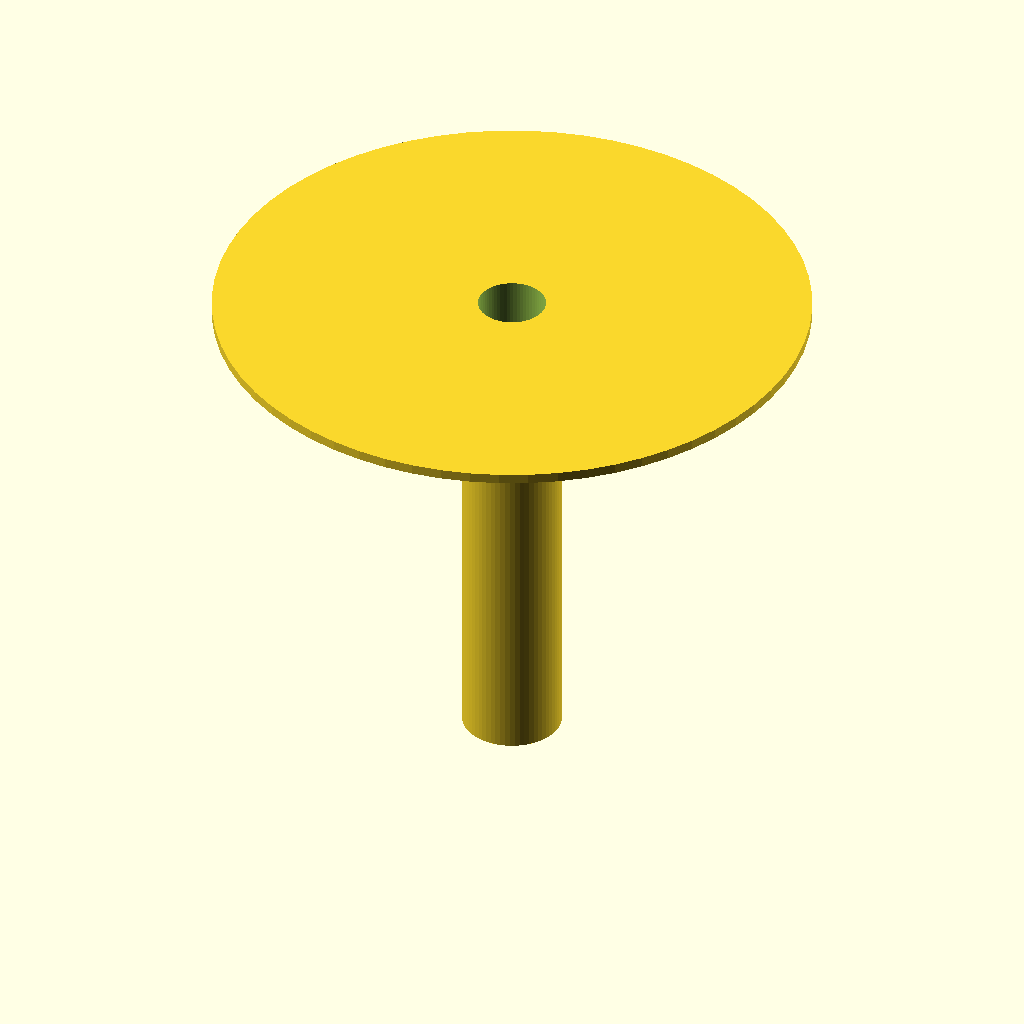
Cell 1: the model at its default parameters.
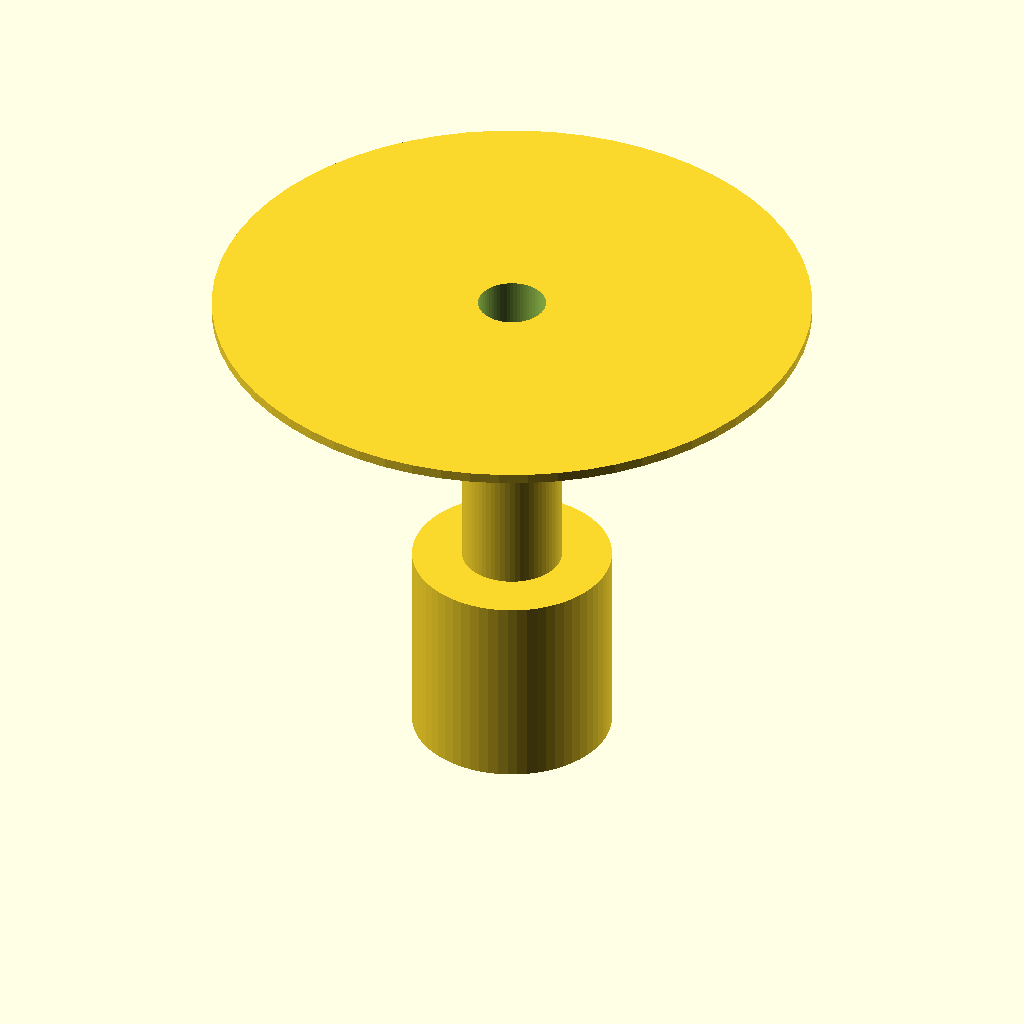
Cell 2: the same model with spout_od = 20.
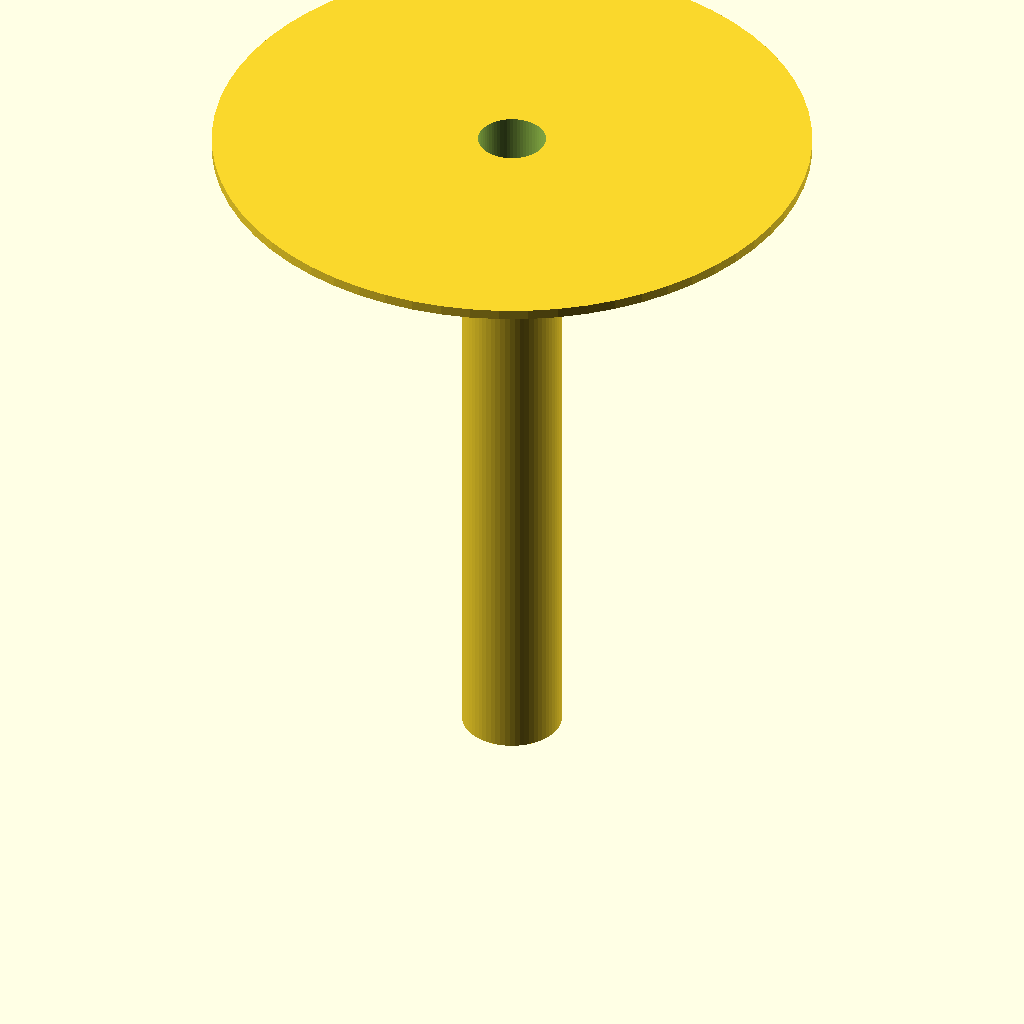
Cell 3 — spout_h set to 40, the other parameters unchanged.
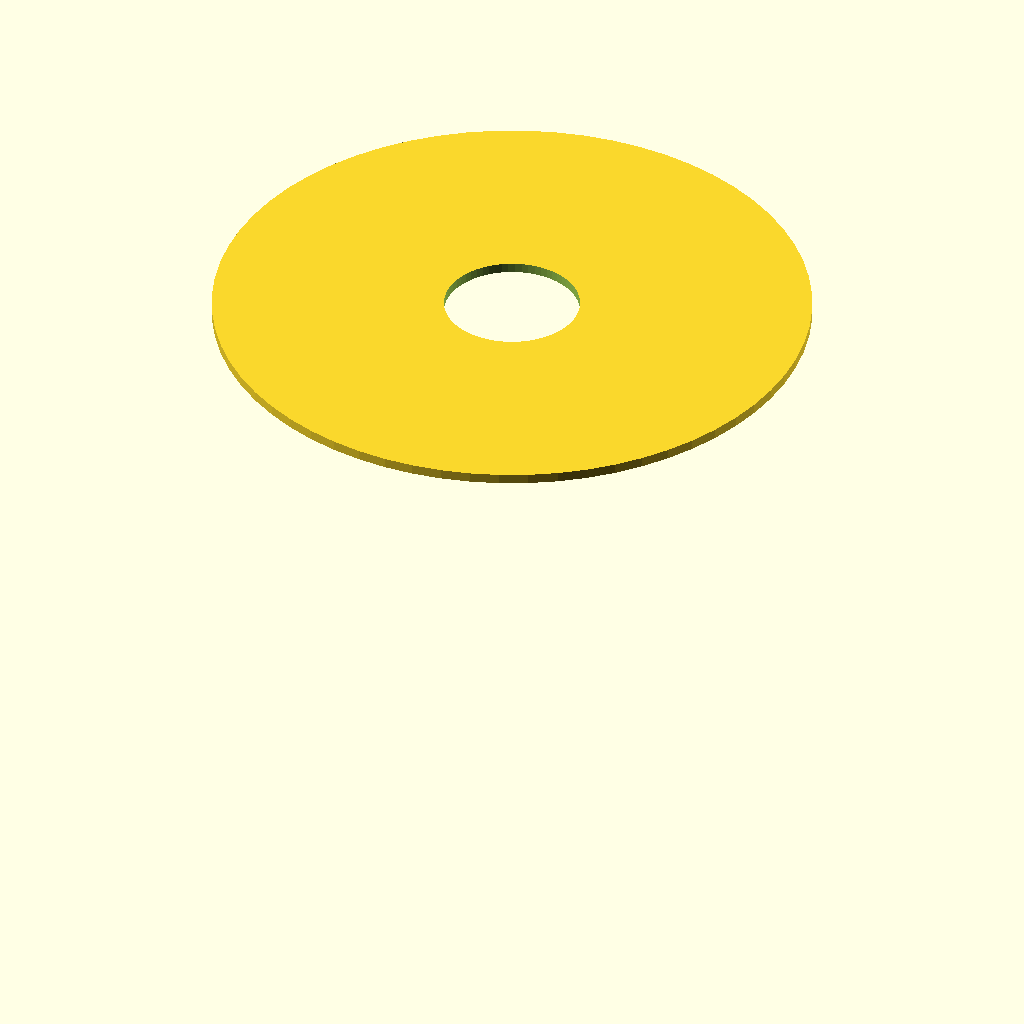
Cell 4 — spout_bore set to 13.6, the other parameters unchanged.
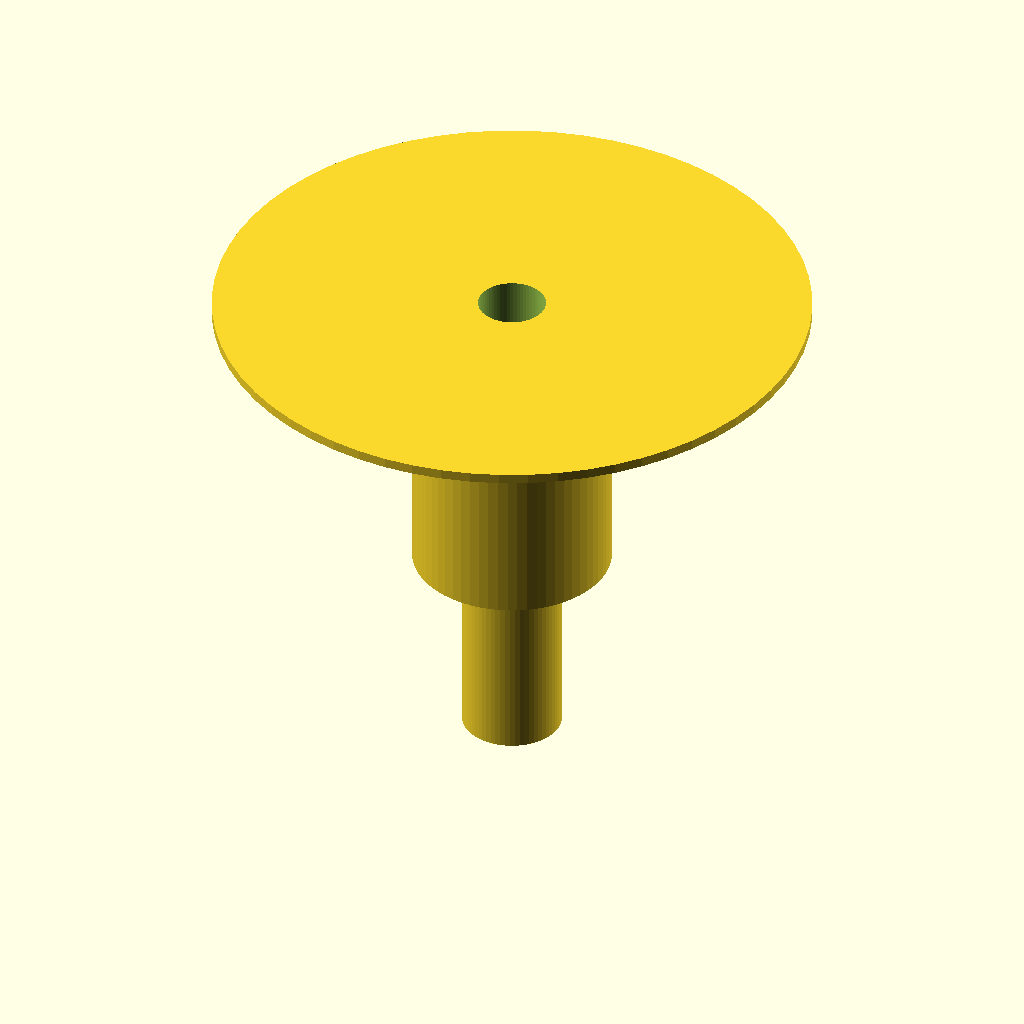
Cell 5: cone_od_bottom = 20 (everything else at default).
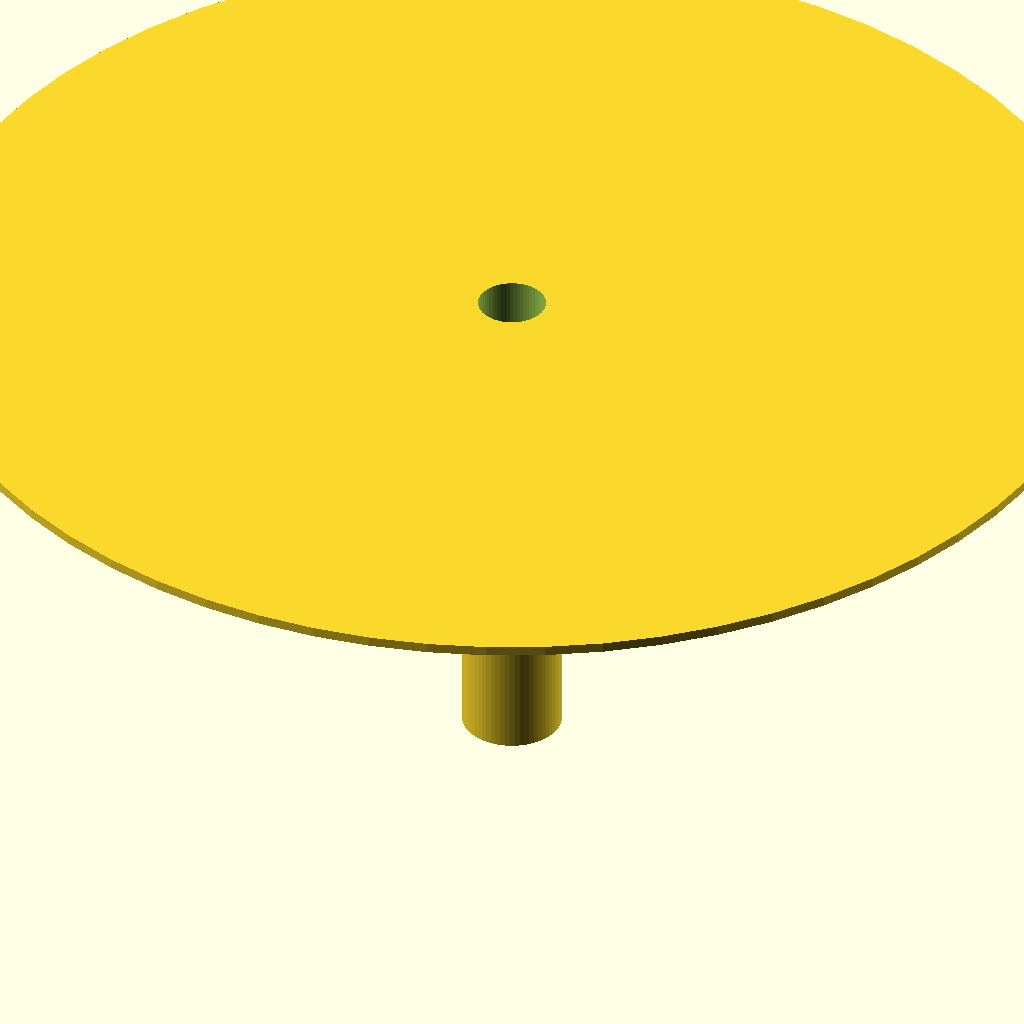
Cell 6: the same model with cone_od_top = 120.
All cells are drawn from one camera (rotation 55°, 0°, 25°, orthographic, colour scheme Cornfield), so only the parameter changes between them.
The OpenSCAD source (bench/results/gpu-v11-g6/code/scadcoder-v11/lab_funnel_60mm_s1_a1.scad):
// Lab funnel - printed upright, wide opening at top
// Units: mm

$fn = 64;

// --- Dimensions ---
spout_od      = 10;   // spout outer diameter
spout_h       = 20;   // spout height (z = 0 to 20)
spout_bore    = 6.8;  // spout bore (od 10, wall 1.6)

cone_od_bottom = 10;  // cone outer diameter at z = 20
cone_od_top    = 60;  // cone outer diameter at rim (z = 50)
cone_h        = 30;   // cone height (z = 20 to 50)

wall          = 1.6;  // wall thickness everywhere

// --- Derived ---
spout_r_out   = spout_od / 2;
spout_r_in    = spout_bore / 2;
cone_r_bottom = cone_od_bottom / 2;
cone_r_top    = cone_od_top / 2;

// --- Model ---
difference() {
    union() {
        // Spout
        cylinder(h = spout_h, r = spout_r_out);

        // Cone (slightly overlapping spout for a clean union)
        translate([0, 0, spout_h - 0.01])
            linear_extrude(height = cone_h + 0.01)
                circle(r = cone_r_bottom);

        // Rim
        translate([0, 0, spout_h + cone_h])
            circle(r = cone_r_top);
    }

    // Through-bore from bottom up to rim height
    translate([0, 0, -1])
        cylinder(h = spout_h + cone_h + 2, r = spout_r_in);
}
Customizer parameters (derived from the source; name, type, default, range or options):
spout_od: number, default 10
spout_h: number, default 20
spout_bore: number, default 6.8
cone_od_bottom: number, default 10
cone_od_top: number, default 60
cone_h: number, default 30
wall: number, default 1.6
